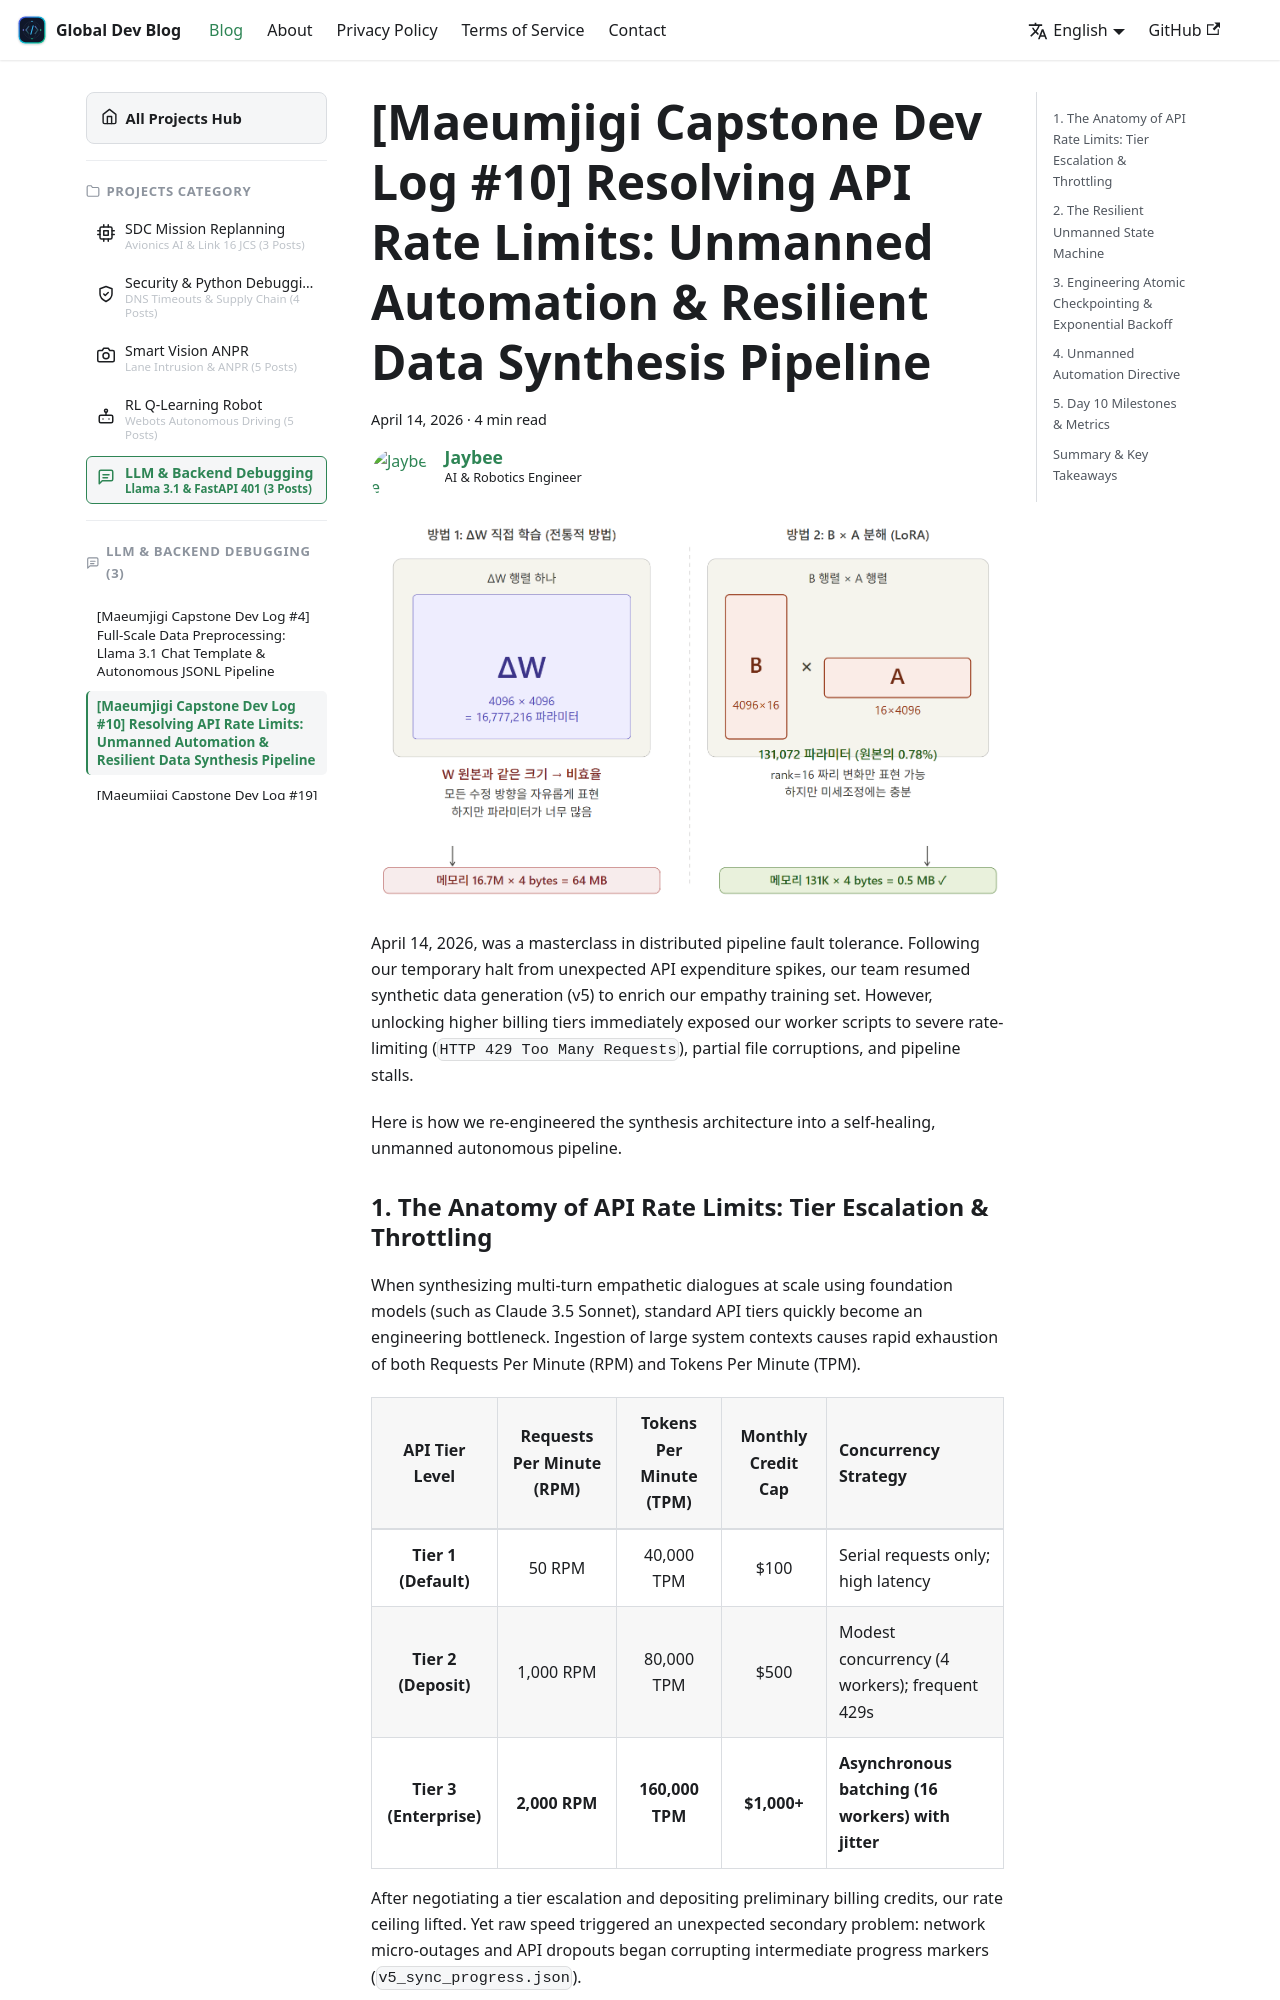

repository: jbjihwan/global_blog · page: blog/2026-04-14-maeumjigi-10.html · generator: docusaurus

---
slug: 2026-04-14-maeumjigi-10
category_l1: practice
category_l2: ai
category_l3: project-maeumjigi
title: "[Maeumjigi Capstone Dev Log #10] Resolving API Rate Limits: Unmanned Automation & Resilient Data Synthesis Pipeline"
authors: [jbgih]
tags: [devlog, api-rate-limits, synthetic-data, data-generation, fault-tolerance, state-machine, capstone, practice, ai, maeumjigi]
date: 2026-04-14
keywords: [Anthropic API Rate Limit, Synthetic Data Generation Pipeline, Unmanned Autonomous Script, Exponential Backoff Jitter, Atomic JSON Checkpointing]
description: "Overcoming severe API tier throttling: lifting Anthropic billing limits, engineering an unmanned fault-tolerant worker with atomic checkpointing, and safely resuming our v5 synthetic data pipeline."
---

![Cover Image](./images/01_cover.png)

April 14, 2026, was a masterclass in distributed pipeline fault tolerance. Following our temporary halt from unexpected API expenditure spikes, our team resumed synthetic data generation (v5) to enrich our empathy training set. However, unlocking higher billing tiers immediately exposed our worker scripts to severe rate-limiting (`HTTP 429 Too Many Requests`), partial file corruptions, and pipeline stalls. 

Here is how we re-engineered the synthesis architecture into a self-healing, unmanned autonomous pipeline.

{/* truncate */}
